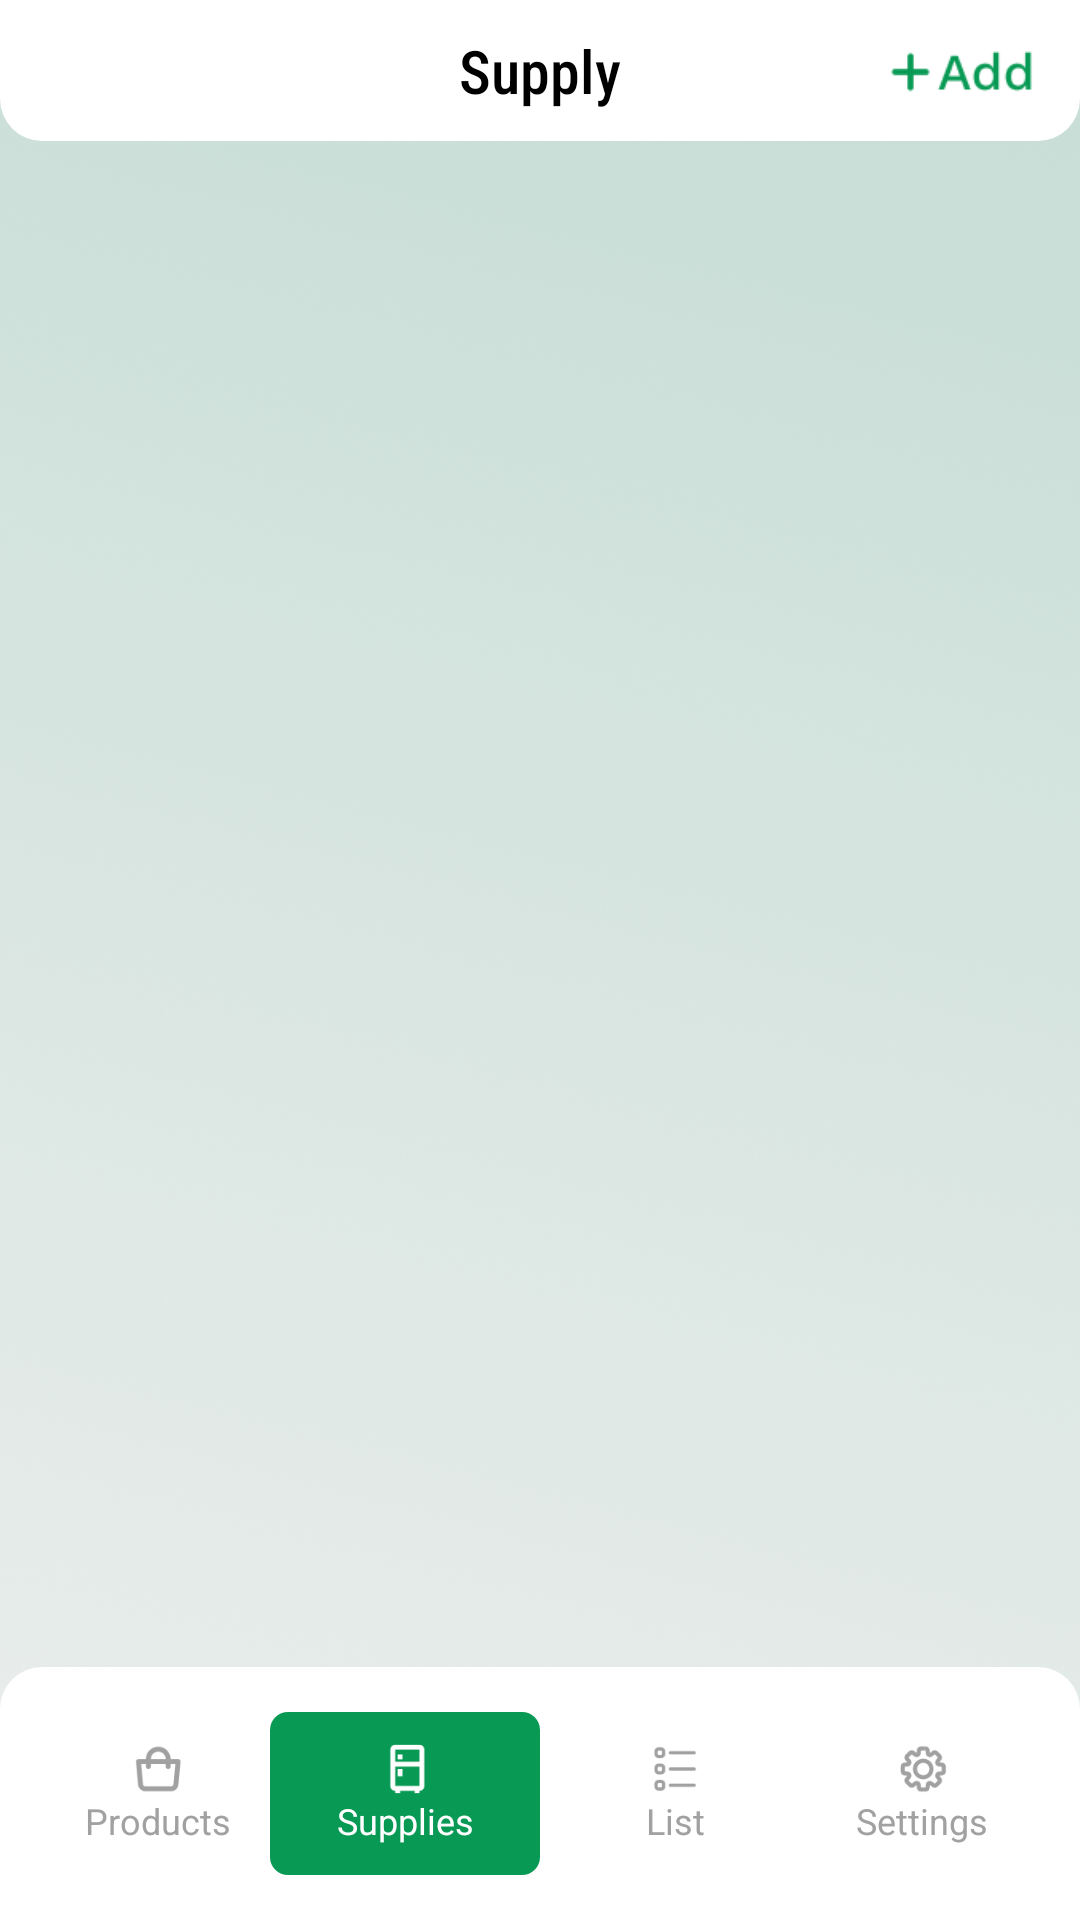

Android layout source for this screen:
<!-- AndroidManifest.xml: application theme Theme.Refreshgerator -->
<!-- res/layout/activity_supply.xml -->
<?xml version="1.0" encoding="utf-8"?>
<RelativeLayout xmlns:android="http://schemas.android.com/apk/res/android"
    xmlns:app="http://schemas.android.com/apk/res-auto"
    xmlns:tools="http://schemas.android.com/tools"
    android:layout_width="match_parent"
    android:layout_height="match_parent"
    tools:context=".SupplyActivity"
    android:background="@drawable/back_img"
    >


    <TextView
        android:id="@+id/text_head"
        android:layout_width="match_parent"
        android:layout_height="wrap_content"
        android:layout_alignParentTop="true"
        android:background="@drawable/top_header"
        android:fontFamily="sans-serif-condensed-medium"
        android:gravity="center"
        android:padding="10dp"
        android:text="Supply"
        android:textColor="@color/black"
        android:textSize="20dp" />


    <ImageView
        android:id="@+id/btn_add"
        android:layout_width="50dp"
        android:layout_height="wrap_content"
        android:src="@drawable/add_btn"
        android:layout_marginTop="5dp"
        android:layout_marginRight="15dp"
        android:layout_alignParentRight="true"
        android:clickable="true"
        android:foreground="?android:attr/selectableItemBackground"
        />




    


    
    <HorizontalScrollView
        android:id="@+id/categoryScrollView"
        android:layout_width="match_parent"
        android:layout_height="wrap_content"
        android:layout_below="@id/btn_add"
        android:layout_marginTop="8dp"
        android:scrollbars="none"
        >

        <LinearLayout
            android:id="@+id/categoryLinearLayout"
            android:layout_width="wrap_content"
            android:layout_height="wrap_content"
            android:orientation="horizontal"
            android:padding="8dp"
            />
    </HorizontalScrollView>

    



    <LinearLayout
        android:id="@+id/tvNoItems"
        android:layout_width="match_parent"
        android:layout_height="wrap_content"
        android:orientation="vertical"
        android:layout_centerInParent="true"
        android:gravity="center"
        android:visibility="gone"
        >


        <ImageView
            android:layout_width="80dp"
            android:layout_height="80dp"
            android:src="@drawable/noitem_icon"
            />

        <TextView
            android:layout_width="wrap_content"
            android:layout_height="wrap_content"
            android:text="You don’t have a products in this category"
            android:textSize="18sp"
            android:textColor="@color/green"
            android:layout_marginTop="8dp"
            />


    </LinearLayout>



    
    <ListView
        android:id="@+id/itemListView"
        android:layout_width="match_parent"
        android:layout_height="match_parent"
        android:layout_above="@id/navigation_bar"
        android:layout_below="@id/categoryScrollView"
        android:visibility="gone"
        android:layout_marginLeft="15dp"
        android:layout_marginRight="15dp"
        android:dividerHeight="12dp"
        android:divider="@android:color/transparent"
        android:layout_marginTop="10dp"
        />



    




    <LinearLayout
        android:id="@+id/navigation_bar"
        android:layout_width="match_parent"
        android:layout_height="wrap_content"
        android:orientation="horizontal"
        android:weightSum="4"
        android:layout_alignParentBottom="true"
        android:background="@drawable/navigation_bottom"
        >


        <LinearLayout
            android:id="@+id/nb_product"
            android:layout_width="match_parent"
            android:layout_height="wrap_content"
            android:orientation="vertical"
            android:layout_weight="1"

            android:gravity="center"
            android:layout_marginRight="0dp"
            android:layout_marginLeft="15dp"
            android:layout_marginBottom="15dp"
            android:layout_marginTop="15dp"
            android:padding="10dp"
            >




            <ImageView
                android:layout_width="18dp"
                android:layout_height="18dp"
                android:src="@drawable/product_icon2"
                />

            <TextView
                android:layout_width="match_parent"
                android:layout_height="wrap_content"
                android:text="Products"
                android:textColor="#a1a1a1"
                android:gravity="center"
                android:textSize="12dp"
                />




        </LinearLayout>


        <LinearLayout
            android:id="@+id/nb_supply"
            android:layout_width="match_parent"
            android:layout_height="wrap_content"
            android:orientation="vertical"
            android:layout_weight="1"
            android:gravity="center"
            android:layout_marginRight="0dp"
            android:layout_marginLeft="0dp"
            android:layout_marginBottom="15dp"
            android:layout_marginTop="15dp"
            android:padding="10dp"
            android:background="@drawable/button_back"
            >




            <ImageView
                android:layout_width="18dp"
                android:layout_height="18dp"
                android:src="@drawable/suplly_icon2"
                />

            <TextView
                android:layout_width="match_parent"
                android:layout_height="wrap_content"
                android:text="Supplies"
                android:textColor="@color/white"
                android:gravity="center"
                android:textSize="12dp"
                />




        </LinearLayout>


        <LinearLayout
            android:id="@+id/nb_list"
            android:layout_width="match_parent"
            android:layout_height="wrap_content"
            android:orientation="vertical"
            android:layout_weight="1"
            android:gravity="center"
            android:layout_marginRight="0dp"
            android:layout_marginLeft="0dp"
            android:layout_marginBottom="15dp"
            android:layout_marginTop="15dp"
            android:padding="10dp"
            >




            <ImageView
                android:layout_width="18dp"
                android:layout_height="18dp"
                android:src="@drawable/list_icon_navi"
                />

            <TextView
                android:layout_width="match_parent"
                android:layout_height="wrap_content"
                android:text="List"
                android:textColor="#a1a1a1"
                android:gravity="center"
                android:textSize="12dp"
                />




        </LinearLayout>


        <LinearLayout
            android:id="@+id/nb_settings"
            android:layout_width="match_parent"
            android:layout_height="wrap_content"
            android:orientation="vertical"
            android:layout_weight="1"
            android:gravity="center"
            android:layout_marginRight="15dp"
            android:layout_marginLeft="0dp"
            android:layout_marginBottom="15dp"
            android:layout_marginTop="15dp"
            android:padding="10dp"
            >




            <ImageView
                android:layout_width="18dp"
                android:layout_height="18dp"
                android:src="@drawable/settings_icon_navi"
                />

            <TextView
                android:layout_width="match_parent"
                android:layout_height="wrap_content"
                android:text="Settings"
                android:textColor="#a1a1a1"
                android:gravity="center"
                android:textSize="12dp"
                />




        </LinearLayout>







    </LinearLayout>

</RelativeLayout>
<!-- resources referenced by this layout -->
<resources>
  <color name="black">#FF000000</color>
  <color name="green">#089A54</color>
  <color name="white">#FFFFFFFF</color>
  <!-- drawable add_btn: png bitmap (drawable, 932 bytes) -->
  <!-- drawable back_img: png bitmap (drawable, 869844 bytes) -->
  <!-- drawable button_back (drawable) -->
  <?xml version="1.0" encoding="utf-8"?>
  <shape xmlns:android="http://schemas.android.com/apk/res/android" android:shape="rectangle">
  
      <solid
          android:color="#089A54"
          />
  
      <corners
          android:radius="6dp"
          />
  
  </shape>
  <!-- drawable list_icon_navi: png bitmap (drawable, 964 bytes) -->
  <!-- drawable navigation_bottom (drawable) -->
  <?xml version="1.0" encoding="utf-8"?>
  <shape xmlns:android="http://schemas.android.com/apk/res/android" android:shape="rectangle">
  
  
      <solid
          android:color="@color/white"
          />
  
      <corners
          android:topLeftRadius="14dp"
          android:topRightRadius="14dp"
          />
  
  </shape>
  <!-- drawable noitem_icon: png bitmap (drawable, 616 bytes) -->
  <!-- drawable product_icon2: png bitmap (drawable, 1113 bytes) -->
  <!-- drawable settings_icon_navi: png bitmap (drawable, 1978 bytes) -->
  <!-- drawable suplly_icon2: png bitmap (drawable, 602 bytes) -->
  <!-- drawable top_header (drawable) -->
  <?xml version="1.0" encoding="utf-8"?>
  <shape xmlns:android="http://schemas.android.com/apk/res/android" android:shape="rectangle">
  
      <solid
          android:color="@color/white"
          />
  
      <corners
          android:bottomLeftRadius="14dp"
          android:bottomRightRadius="14dp"
          />
  
  </shape>
  <style name="Theme.Refreshgerator" parent="Theme.AppCompat.Light.NoActionBar">
          <item name="android:statusBarColor">@color/white</item>
          <item name="android:windowLightStatusBar">true</item> 
      </style>
</resources>
